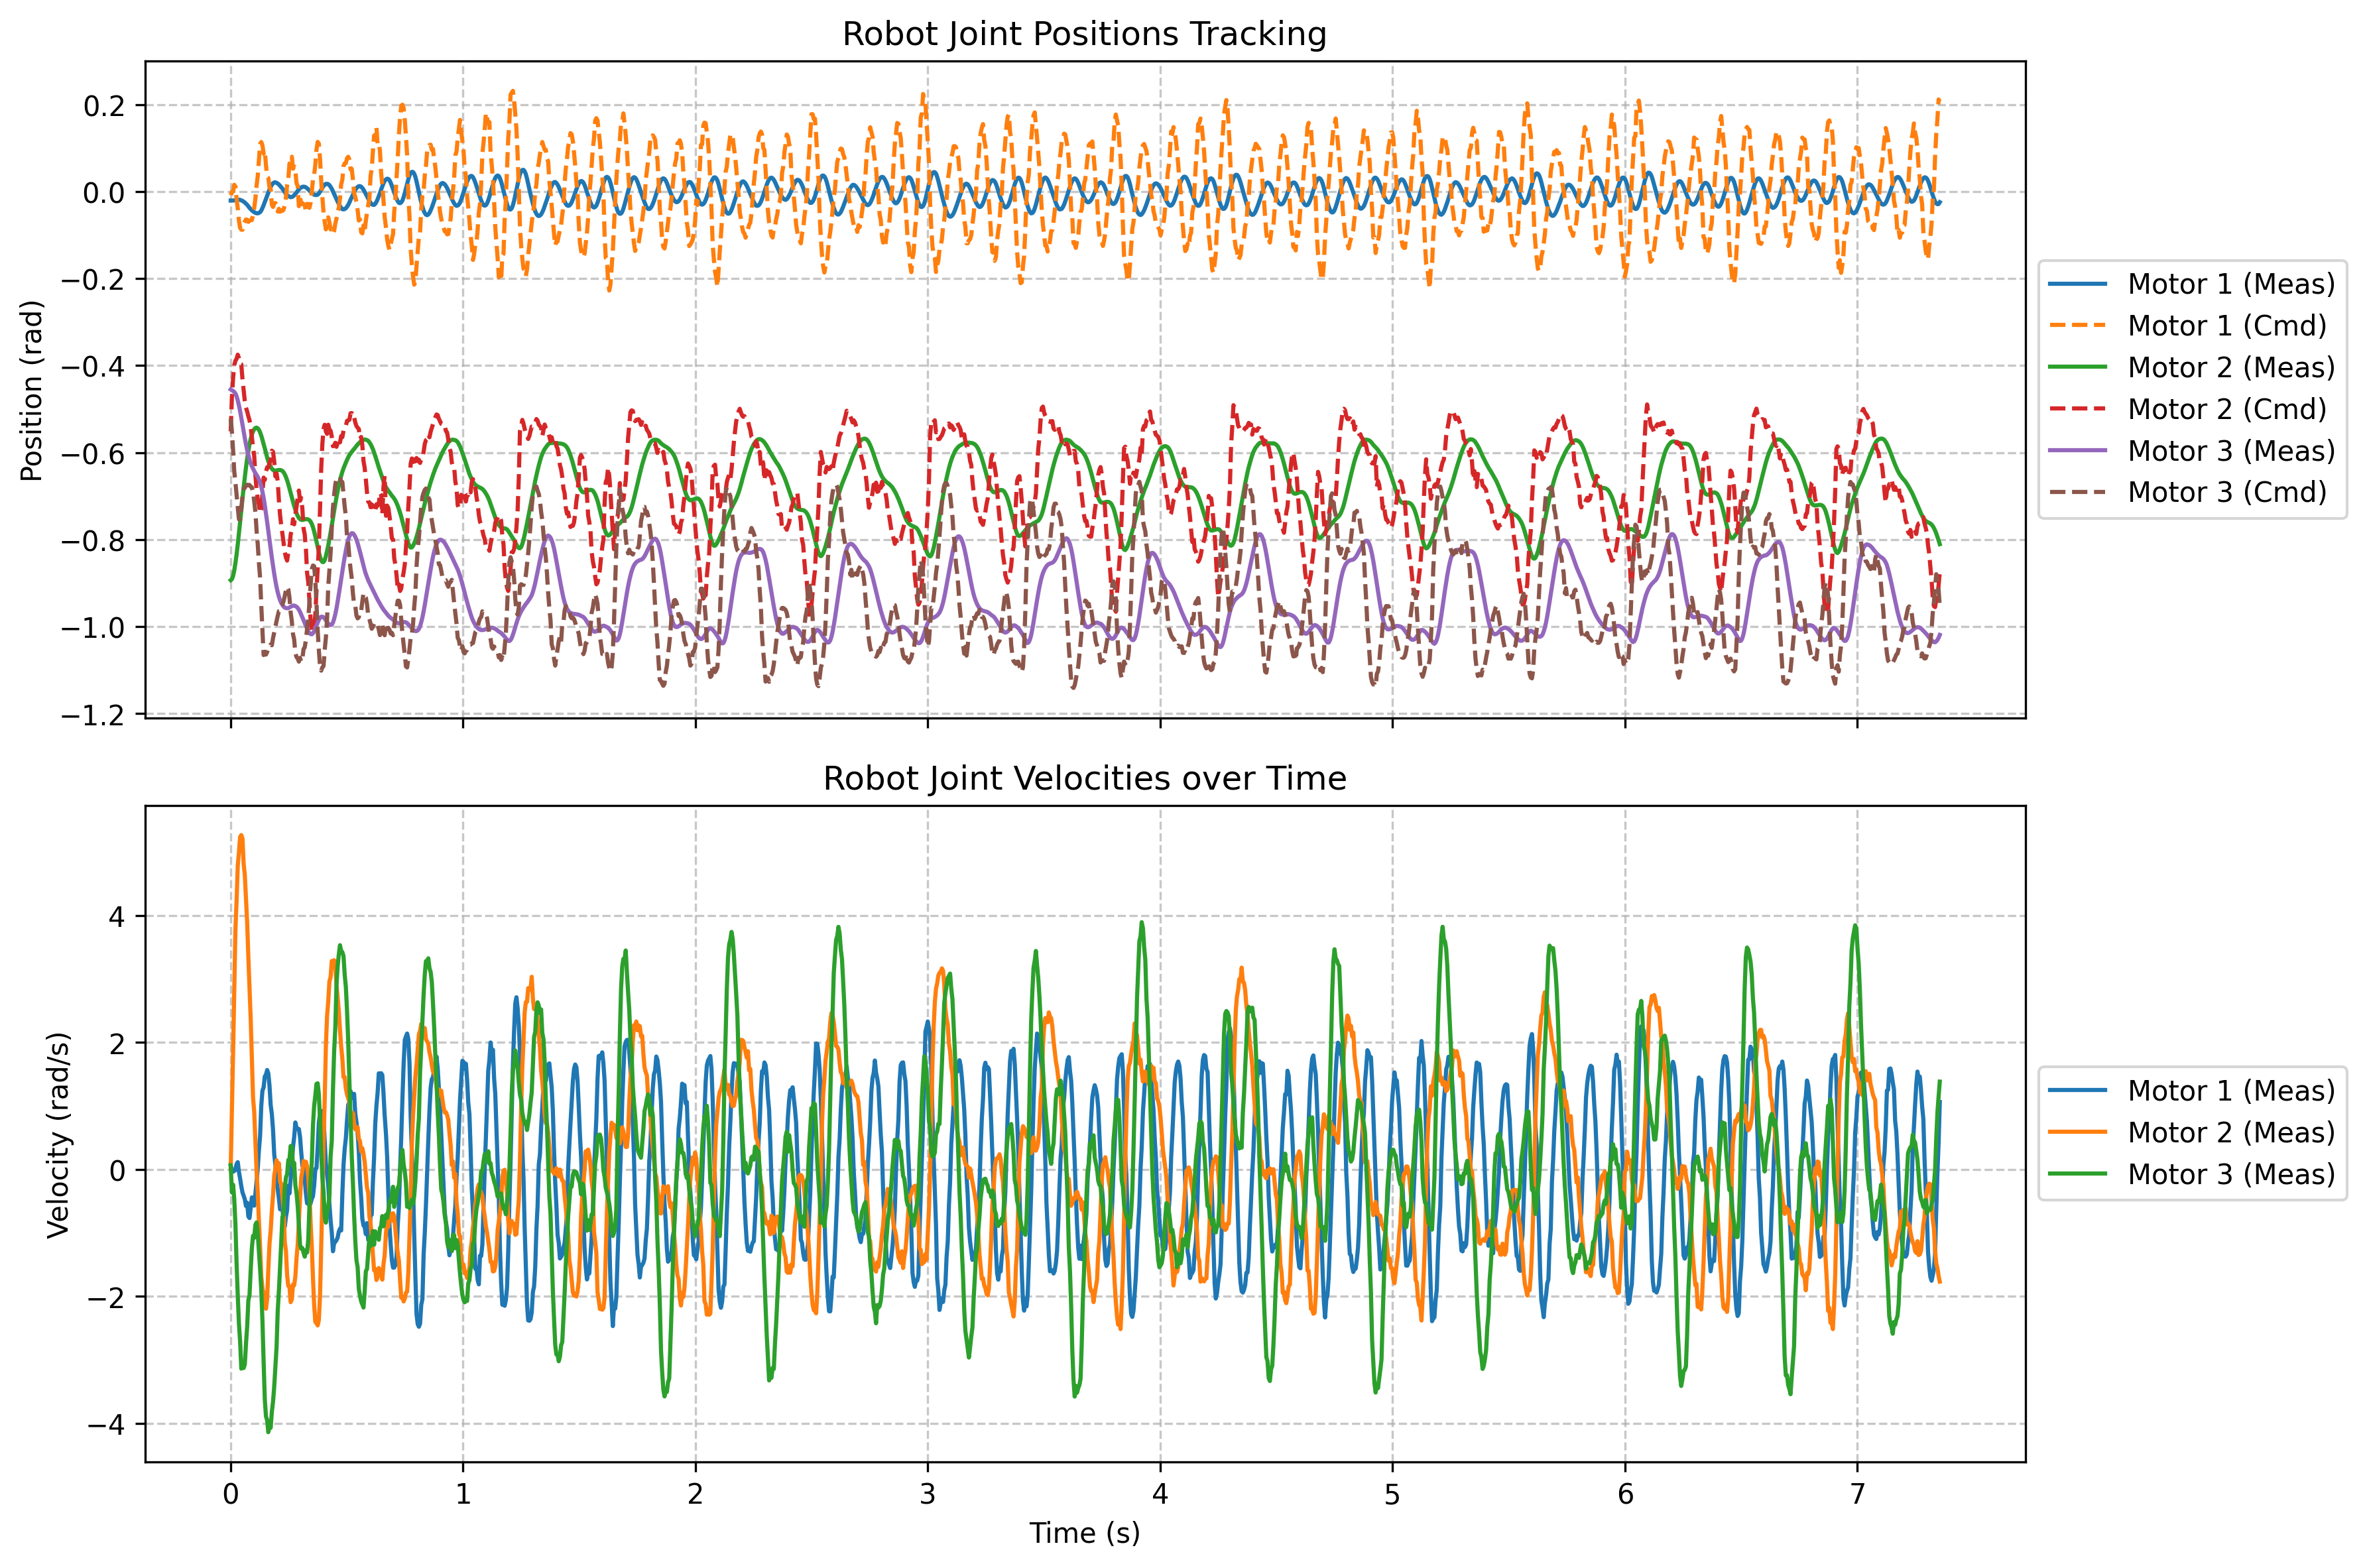

The table this chart was drawn from, first rows:
time, meas_pos_1, meas_vel_1, cmd_pos_1, meas_pos_2, meas_vel_2, cmd_pos_2, meas_pos_3, meas_vel_3, cmd_pos_3
2.2198946680873632e-07, -0.02014, 0.06134, -0.007724, -0.8936, 0.02228, -0.551, -0.4548, 0.06561, -0.5214
0.005064, -0.02014, -0.002747, -0.0006743, -0.8913, 0.8963, -0.4734, -0.4567, -0.3616, -0.551
0.01013, -0.02014, -0.03571, 0.0007047, -0.884, 1.817, -0.4296, -0.4582, -0.2402, -0.5935
0.01518, -0.01976, -0.02533, 0.01601, -0.8714, 2.793, -0.3993, -0.4605, -0.4642, -0.6429
0.02024, -0.01976, -0.004578, 0.01197, -0.8545, 3.772, -0.3889, -0.464, -0.8585, -0.6685
0.0253, -0.01899, 0.08453, -0.01629, -0.8345, 4.232, -0.3843, -0.4705, -1.482, -0.698
0.03036, -0.01861, 0.1144, -0.03841, -0.8111, 4.783, -0.3748, -0.4801, -1.983, -0.726
0.03541, -0.01822, -0.03754, -0.06644, -0.7858, 4.994, -0.3826, -0.4916, -2.428, -0.7534
0.04047, -0.01861, -0.1456, -0.083, -0.7594, 5.235, -0.3956, -0.5046, -2.708, -0.7535
0.04553, -0.01976, -0.2634, -0.08723, -0.7329, 5.265, -0.3968, -0.5196, -3.137, -0.7302
0.05058, -0.02091, -0.361, -0.08749, -0.706, 5.213, -0.4307, -0.5353, -3.114, -0.6991
0.05564, -0.02282, -0.4129, -0.07363, -0.6803, 4.814, -0.4566, -0.5511, -3.127, -0.6841
0.0607, -0.02474, -0.4703, -0.06873, -0.6566, 4.637, -0.4817, -0.5668, -3.071, -0.681
0.06576, -0.02743, -0.5765, -0.06375, -0.6339, 4.25, -0.4968, -0.5814, -2.744, -0.6761
0.07082, -0.03011, -0.5234, -0.06459, -0.614, 3.884, -0.5054, -0.5944, -2.473, -0.6739
0.07587, -0.03357, -0.7401, -0.06923, -0.5967, 3.347, -0.5163, -0.6055, -2.061, -0.6747
0.08093, -0.03702, -0.7657, -0.06681, -0.581, 2.868, -0.5255, -0.6159, -1.982, -0.6744
0.08599, -0.04009, -0.6033, -0.06489, -0.5683, 2.37, -0.5414, -0.6243, -1.587, -0.6785
0.09104, -0.04277, -0.4404, -0.06518, -0.5583, 1.74, -0.5649, -0.6316, -1.237, -0.6798
0.0961, -0.04507, -0.4868, -0.0532, -0.5514, 1.129, -0.5873, -0.637, -1.046, -0.6916
0.1012, -0.04699, -0.5704, -0.03761, -0.5465, 0.9036, -0.6082, -0.6424, -1.076, -0.7124
0.1062, -0.04853, -0.3854, -0.01603, -0.5434, 0.4459, -0.652, -0.6473, -0.8707, -0.737
0.1113, -0.04929, -0.1938, 0.01417, -0.5426, -0.02411, -0.686, -0.6516, -0.8347, -0.7787
0.1163, -0.04968, 0.0119, 0.03583, -0.5442, -0.3659, -0.7071, -0.6562, -1.007, -0.8108
0.1214, -0.04853, 0.303, 0.07223, -0.5476, -0.8157, -0.7185, -0.6619, -1.285, -0.8535
0.1264, -0.04699, 0.5283, 0.1098, -0.5534, -1.217, -0.7391, -0.6692, -1.57, -0.8874
0.1315, -0.04316, 1.001, 0.1144, -0.561, -1.689, -0.7308, -0.6784, -1.9, -0.9516
0.1366, -0.0374, 1.241, 0.107, -0.5702, -1.859, -0.6924, -0.6899, -2.377, -1.009
0.1416, -0.03088, 1.291, 0.08772, -0.5806, -1.979, -0.6576, -0.7041, -3.026, -1.066
0.1467, -0.02359, 1.464, 0.09413, -0.5902, -1.944, -0.6628, -0.721, -3.62, -1.059
0.1517, -0.0163, 1.493, 0.0611, -0.6009, -2.193, -0.6442, -0.7402, -3.888, -1.065
0.1568, -0.009015, 1.565, 0.03449, -0.6113, -2.041, -0.6339, -0.7597, -3.948, -1.059
0.1618, -0.001343, 1.512, 0.03178, -0.6201, -1.573, -0.6343, -0.7805, -4.137, -1.051
0.1669, 0.005179, 1.319, 0.01004, -0.627, -1.172, -0.625, -0.8016, -4.047, -1.051
0.172, 0.01093, 1.016, 0.006807, -0.6328, -0.9665, -0.6169, -0.8219, -4.068, -1.041
0.177, 0.01592, 0.8713, -0.02994, -0.637, -0.654, -0.5956, -0.8418, -3.818, -1.043
0.1821, 0.01976, 0.6284, -0.03482, -0.6401, -0.4123, -0.5981, -0.8606, -3.658, -1.027
0.1871, 0.02129, 0.2444, -0.02675, -0.6412, -0.09979, -0.6195, -0.8787, -3.425, -1.014
0.1922, 0.02167, 0.06989, -0.02598, -0.6416, 0.01129, -0.6549, -0.8948, -3.105, -1
0.1972, 0.02052, -0.1865, -0.02928, -0.6412, 0.1444, -0.6477, -0.9094, -2.801, -0.9877
0.2023, 0.01899, -0.3079, -0.04544, -0.6404, 0.02655, -0.6658, -0.9212, -2.228, -0.9758
0.2074, 0.01669, -0.4605, -0.03916, -0.6401, 0.09674, -0.7097, -0.9316, -1.91, -0.9647
0.2124, 0.01362, -0.6284, -0.04592, -0.6401, -0.1956, -0.7439, -0.9397, -1.536, -0.9638
0.2175, 0.01055, -0.6253, -0.04278, -0.6408, -0.2255, -0.7678, -0.9458, -1.128, -0.9509
0.2225, 0.007097, -0.6033, -0.04402, -0.6424, -0.4233, -0.7872, -0.9504, -0.7456, -0.9493
0.2276, 0.003261, -0.8444, -0.04106, -0.6454, -0.6259, -0.808, -0.9542, -0.7156, -0.9417
0.2326, -0.000959, -0.9018, -0.03, -0.65, -1.144, -0.8284, -0.9565, -0.2914, -0.9299
0.2377, -0.004795, -0.7462, -0.01285, -0.6562, -1.286, -0.8416, -0.9577, -0.1279, -0.9169
0.2428, -0.007864, -0.6381, 0.01577, -0.6638, -1.667, -0.8485, -0.9581, -0.07599, -0.9086
0.2478, -0.009782, -0.2585, 0.0285, -0.6727, -1.833, -0.8297, -0.9577, 0.1474, -0.9142
0.2529, -0.01132, -0.3781, 0.06498, -0.6826, -1.845, -0.8158, -0.9565, 0.1578, -0.9336
0.2579, -0.01247, -0.1498, 0.06578, -0.693, -2.09, -0.789, -0.9546, 0.3696, -0.9677
0.263, -0.01208, 0.05585, 0.08058, -0.703, -2.047, -0.7765, -0.9531, 0.3537, -0.9878
0.268, -0.01055, 0.3525, 0.053, -0.7129, -1.812, -0.7533, -0.9523, 0.05158, -1.018
0.2731, -0.008248, 0.5087, 0.05815, -0.7229, -1.825, -0.765, -0.9519, 0.1035, -1.03
0.2781, -0.004795, 0.7395, 0.04918, -0.7317, -1.688, -0.7425, -0.9531, -0.2469, -1.061
0.2832, -0.001726, 0.6577, 0.01949, -0.7394, -1.401, -0.725, -0.9546, -0.3714, -1.07
0.2883, 0.00211, 0.6375, 0.01351, -0.7455, -1.185, -0.7038, -0.9573, -0.5777, -1.074
0.2933, 0.005562, 0.6363, -0.03304, -0.7505, -0.8219, -0.6874, -0.9615, -0.8707, -1.081
0.2984, 0.008248, 0.5106, -0.01131, -0.7532, -0.4501, -0.7109, -0.9665, -1.189, -1.072
... 1,395 more rows
